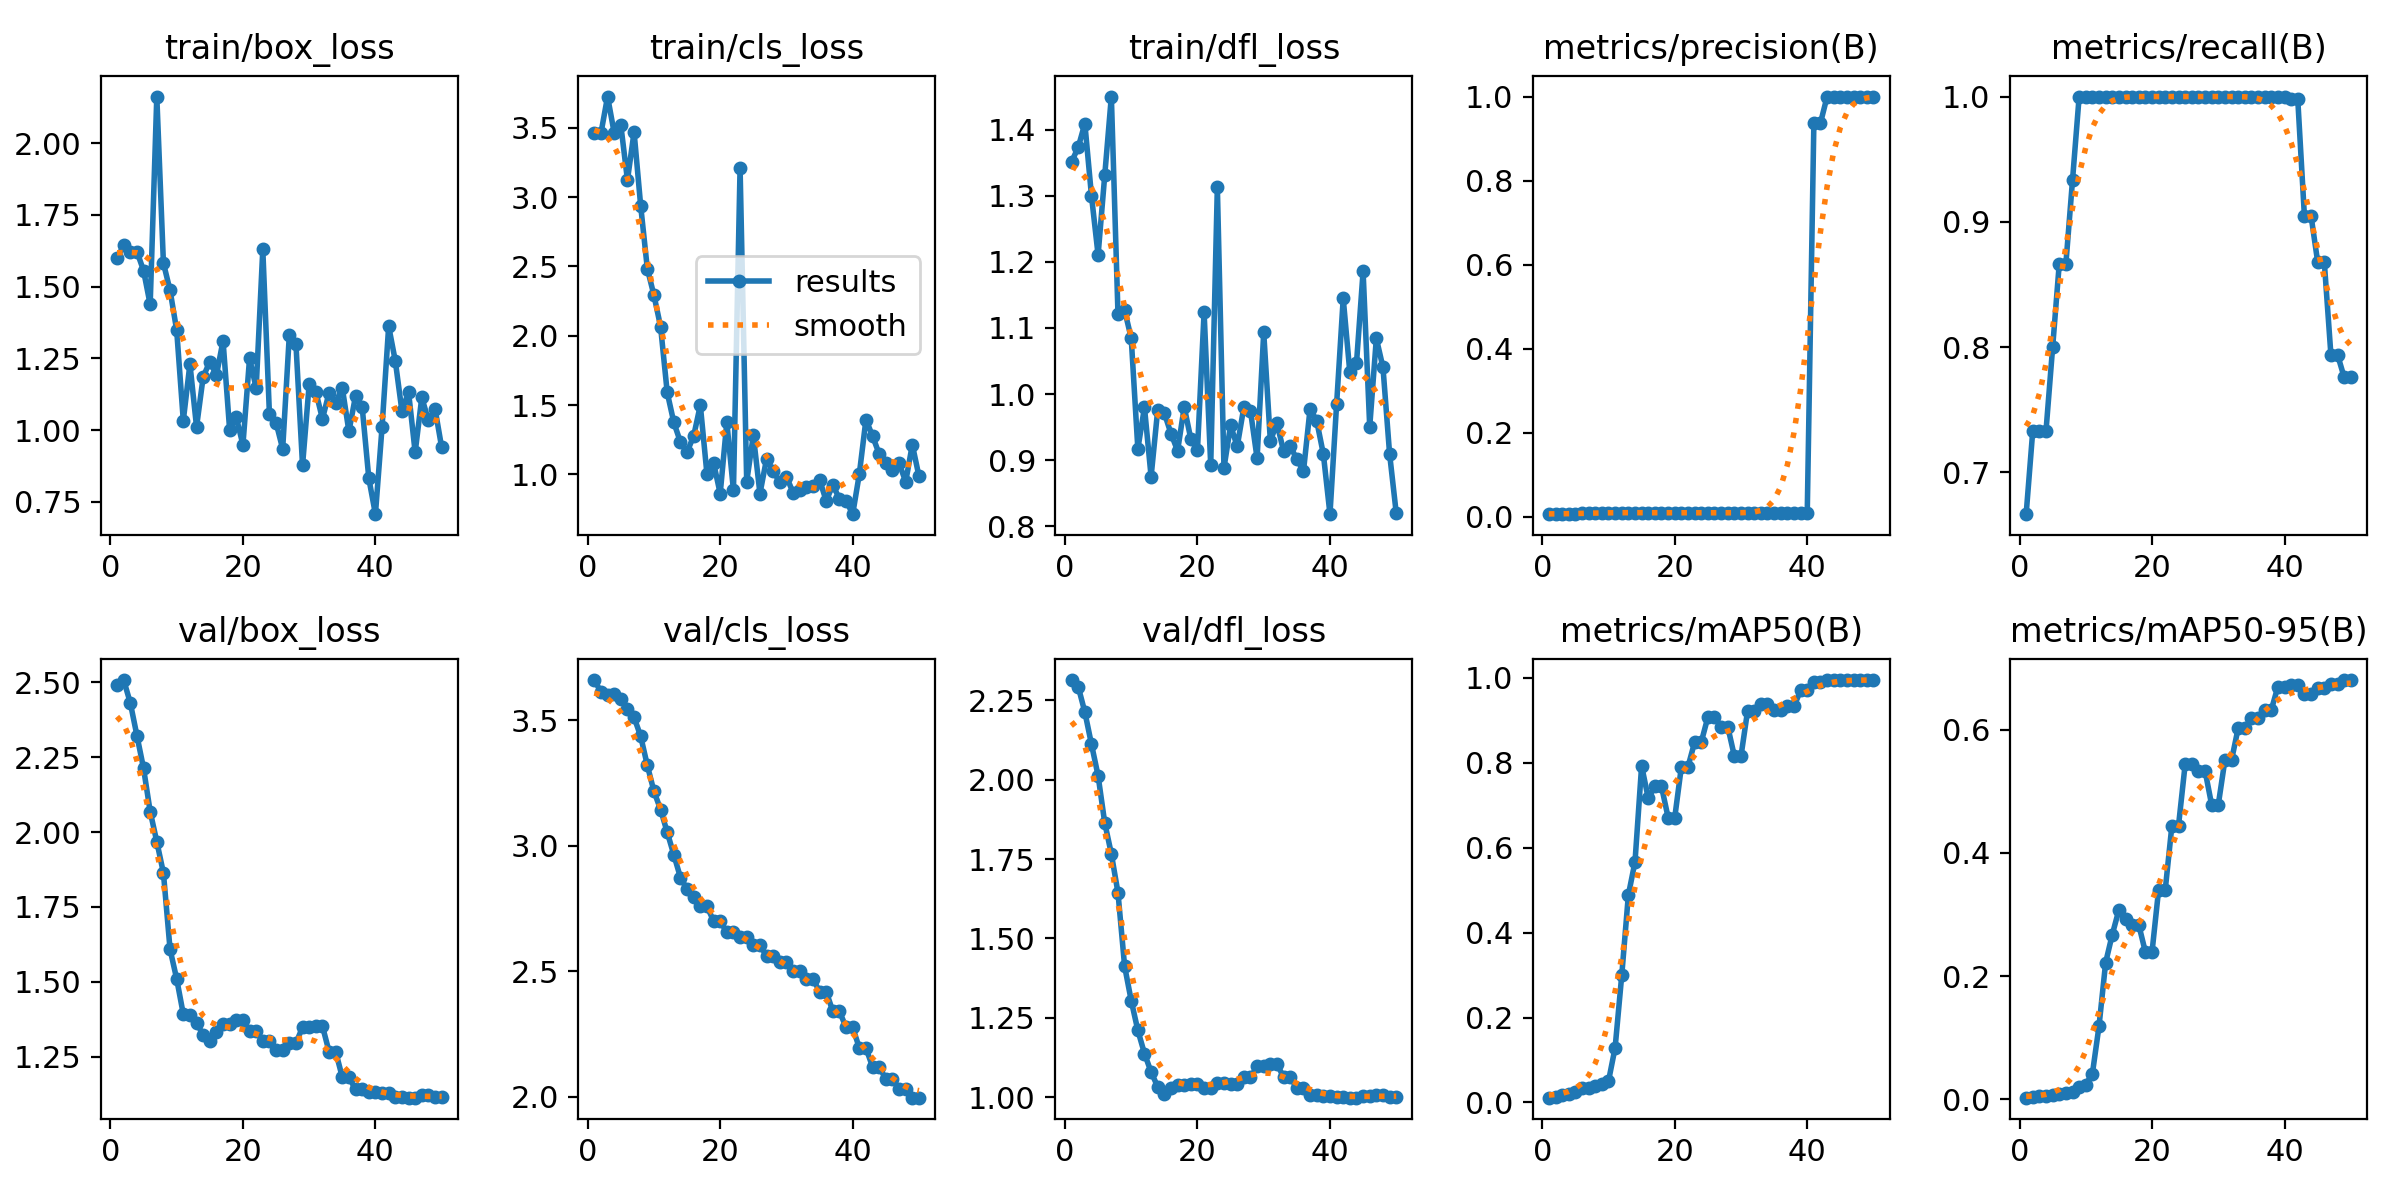

The data file committed next to this chart (first rows):
epoch, time, train/box_loss, train/cls_loss, train/dfl_loss, metrics/precision(B), metrics/recall(B), metrics/mAP50(B), metrics/mAP50-95(B), val/box_loss, val/cls_loss, val/dfl_loss, lr/pg0, lr/pg1, lr/pg2
1, 0.6505, 1.599, 3.462, 1.352, 0.00667, 0.6667, 0.01135, 0.00226, 2.492, 3.661, 2.314, 0, 0, 0
2, 1.288, 1.645, 3.461, 1.373, 0.00733, 0.7333, 0.01286, 0.00297, 2.508, 3.613, 2.293, 1.9604e-05, 1.9604e-05, 1.9604e-05
3, 1.959, 1.621, 3.725, 1.409, 0.00733, 0.7333, 0.01691, 0.00445, 2.432, 3.602, 2.213, 3.8416e-05, 3.8416e-05, 3.8416e-05
4, 2.572, 1.622, 3.462, 1.3, 0.00733, 0.7333, 0.01959, 0.00499, 2.323, 3.607, 2.112, 5.6436e-05, 5.6436e-05, 5.6436e-05
5, 3.178, 1.556, 3.519, 1.21, 0.008, 0.8, 0.02503, 0.00699, 2.213, 3.583, 2.012, 7.3664e-05, 7.3664e-05, 7.3664e-05
6, 3.811, 1.438, 3.123, 1.331, 0.0087, 0.8667, 0.03357, 0.00832, 2.069, 3.547, 1.864, 9.01e-05, 9.01e-05, 9.01e-05
7, 4.54, 2.163, 3.469, 1.45, 0.0087, 0.8667, 0.03376, 0.00929, 1.968, 3.512, 1.766, 0.0001057, 0.0001057, 0.0001057
8, 5.198, 1.582, 2.935, 1.122, 0.00954, 0.9333, 0.03891, 0.01112, 1.864, 3.436, 1.644, 0.0001206, 0.0001206, 0.0001206
9, 5.931, 1.487, 2.484, 1.127, 0.01032, 1, 0.04429, 0.02005, 1.609, 3.321, 1.413, 0.0001347, 0.0001347, 0.0001347
10, 6.556, 1.348, 2.292, 1.085, 0.0105, 1, 0.05037, 0.02361, 1.51, 3.217, 1.304, 0.0001479, 0.0001479, 0.0001479
11, 7.298, 1.033, 2.066, 0.9172, 0.01053, 1, 0.1291, 0.04132, 1.392, 3.145, 1.21, 0.0001604, 0.0001604, 0.0001604
12, 7.946, 1.23, 1.592, 0.9798, 0.01043, 1, 0.2997, 0.1187, 1.389, 3.054, 1.137, 0.0001721, 0.0001721, 0.0001721
13, 8.56, 1.011, 1.374, 0.8751, 0.01027, 1, 0.4887, 0.2219, 1.363, 2.965, 1.079, 0.000183, 0.000183, 0.000183
14, 9.32, 1.185, 1.233, 0.9764, 0.01014, 1, 0.5667, 0.2675, 1.322, 2.874, 1.033, 0.0001931, 0.0001931, 0.0001931
15, 10.02, 1.239, 1.162, 0.9712, 0.01004, 1, 0.793, 0.3075, 1.303, 2.827, 1.009, 0.0002024, 0.0002024, 0.0002024
16, 10.64, 1.191, 1.278, 0.9403, 0.01003, 1, 0.7167, 0.2932, 1.333, 2.796, 1.027, 0.0002109, 0.0002109, 0.0002109
17, 11.25, 1.311, 1.499, 0.9141, 0.01005, 1, 0.7443, 0.2832, 1.36, 2.759, 1.038, 0.0002186, 0.0002186, 0.0002186
18, 11.83, 0.9988, 1.002, 0.9806, 0.01005, 1, 0.7443, 0.2832, 1.36, 2.759, 1.038, 0.0002256, 0.0002256, 0.0002256
19, 12.44, 1.044, 1.084, 0.9318, 0.01005, 1, 0.6711, 0.2389, 1.374, 2.701, 1.041, 0.0002317, 0.0002317, 0.0002317
20, 13.02, 0.9482, 0.8614, 0.9157, 0.01005, 1, 0.6711, 0.2389, 1.374, 2.701, 1.041, 0.000237, 0.000237, 0.000237
21, 13.62, 1.25, 1.377, 1.124, 0.01003, 1, 0.7907, 0.3406, 1.336, 2.655, 1.03, 0.0002416, 0.0002416, 0.0002416
22, 14.21, 1.147, 0.8845, 0.8924, 0.01003, 1, 0.7907, 0.3406, 1.336, 2.655, 1.03, 0.0002454, 0.0002454, 0.0002454
23, 14.82, 1.63, 3.21, 1.313, 0.01, 1, 0.8488, 0.4446, 1.302, 2.637, 1.044, 0.0002483, 0.0002483, 0.0002483
24, 15.41, 1.056, 0.947, 0.8883, 0.01, 1, 0.8488, 0.4446, 1.302, 2.637, 1.044, 0.0002505, 0.0002505, 0.0002505
25, 16.11, 1.026, 1.281, 0.9527, 0.01, 1, 0.9076, 0.544, 1.272, 2.605, 1.042, 0.0002519, 0.0002519, 0.0002519
26, 16.73, 0.9342, 0.8619, 0.9208, 0.01, 1, 0.9076, 0.544, 1.272, 2.605, 1.042, 0.0002525, 0.0002525, 0.0002525
27, 17.36, 1.33, 1.112, 0.9801, 0.01, 1, 0.8853, 0.534, 1.295, 2.561, 1.062, 0.0002523, 0.0002523, 0.0002523
28, 17.96, 1.301, 1.025, 0.9746, 0.01, 1, 0.8853, 0.534, 1.295, 2.561, 1.062, 0.0002513, 0.0002513, 0.0002513
29, 18.65, 0.8768, 0.9423, 0.9029, 0.01, 1, 0.8158, 0.4783, 1.349, 2.536, 1.097, 0.0002495, 0.0002495, 0.0002495
30, 19.23, 1.159, 0.9832, 1.093, 0.01, 1, 0.8158, 0.4783, 1.349, 2.536, 1.097, 0.000247, 0.000247, 0.000247
31, 19.84, 1.134, 0.869, 0.9293, 0.01, 1, 0.923, 0.5509, 1.352, 2.502, 1.104, 0.0002436, 0.0002436, 0.0002436
32, 20.43, 1.039, 0.8899, 0.9556, 0.01, 1, 0.923, 0.5509, 1.352, 2.502, 1.104, 0.0002394, 0.0002394, 0.0002394
33, 21.05, 1.13, 0.9065, 0.9136, 0.01, 1, 0.9382, 0.6027, 1.267, 2.47, 1.064, 0.0002345, 0.0002345, 0.0002345
34, 21.64, 1.095, 0.9165, 0.9207, 0.01, 1, 0.9382, 0.6027, 1.267, 2.47, 1.064, 0.0002288, 0.0002288, 0.0002288
35, 22.26, 1.147, 0.9625, 0.9018, 0.01, 1, 0.9239, 0.619, 1.181, 2.42, 1.029, 0.0002222, 0.0002222, 0.0002222
36, 22.84, 0.9952, 0.808, 0.8832, 0.01, 1, 0.9239, 0.619, 1.181, 2.42, 1.029, 0.0002149, 0.0002149, 0.0002149
37, 23.47, 1.119, 0.9244, 0.9779, 0.01, 1, 0.9329, 0.6323, 1.14, 2.341, 1.006, 0.0002068, 0.0002068, 0.0002068
38, 24.06, 1.08, 0.823, 0.9593, 0.01, 1, 0.9329, 0.6323, 1.14, 2.341, 1.006, 0.0001979, 0.0001979, 0.0001979
39, 24.68, 0.8322, 0.8103, 0.9093, 0.01, 1, 0.971, 0.6704, 1.133, 2.277, 1.005, 0.0001882, 0.0001882, 0.0001882
40, 25.28, 0.7066, 0.713, 0.8183, 0.01, 1, 0.971, 0.6704, 1.133, 2.277, 1.005, 0.0001777, 0.0001777, 0.0001777
41, 25.91, 1.01, 1.002, 0.9844, 0.9374, 0.9978, 0.9912, 0.6733, 1.127, 2.195, 0.9996, 0.0001664, 0.0001664, 0.0001664
42, 26.5, 1.362, 1.395, 1.145, 0.9374, 0.9978, 0.9912, 0.6733, 1.127, 2.195, 0.9996, 0.0001543, 0.0001543, 0.0001543
43, 27.12, 1.241, 1.276, 1.033, 1, 0.9049, 0.995, 0.6579, 1.115, 2.12, 0.9984, 0.0001415, 0.0001415, 0.0001415
44, 27.71, 1.066, 1.147, 1.046, 1, 0.9049, 0.995, 0.6579, 1.115, 2.12, 0.9984, 0.0001278, 0.0001278, 0.0001278
45, 28.32, 1.133, 1.081, 1.186, 1, 0.8682, 0.995, 0.6676, 1.113, 2.072, 1.003, 0.0001133, 0.0001133, 0.0001133
46, 28.89, 0.9222, 1.033, 0.9505, 1, 0.8682, 0.995, 0.6676, 1.113, 2.072, 1.003, 9.81e-05, 9.81e-05, 9.81e-05
47, 29.49, 1.114, 1.081, 1.084, 1, 0.794, 0.995, 0.6747, 1.123, 2.032, 1.006, 8.2064e-05, 8.2064e-05, 8.2064e-05
48, 30.07, 1.034, 0.9471, 1.04, 1, 0.794, 0.995, 0.6747, 1.123, 2.032, 1.006, 6.5236e-05, 6.5236e-05, 6.5236e-05
49, 30.7, 1.074, 1.214, 0.9096, 1, 0.776, 0.995, 0.6811, 1.115, 1.997, 1.001, 4.7616e-05, 4.7616e-05, 4.7616e-05
50, 31.28, 0.9395, 0.9872, 0.8201, 1, 0.776, 0.995, 0.6811, 1.115, 1.997, 1.001, 2.9204e-05, 2.9204e-05, 2.9204e-05
